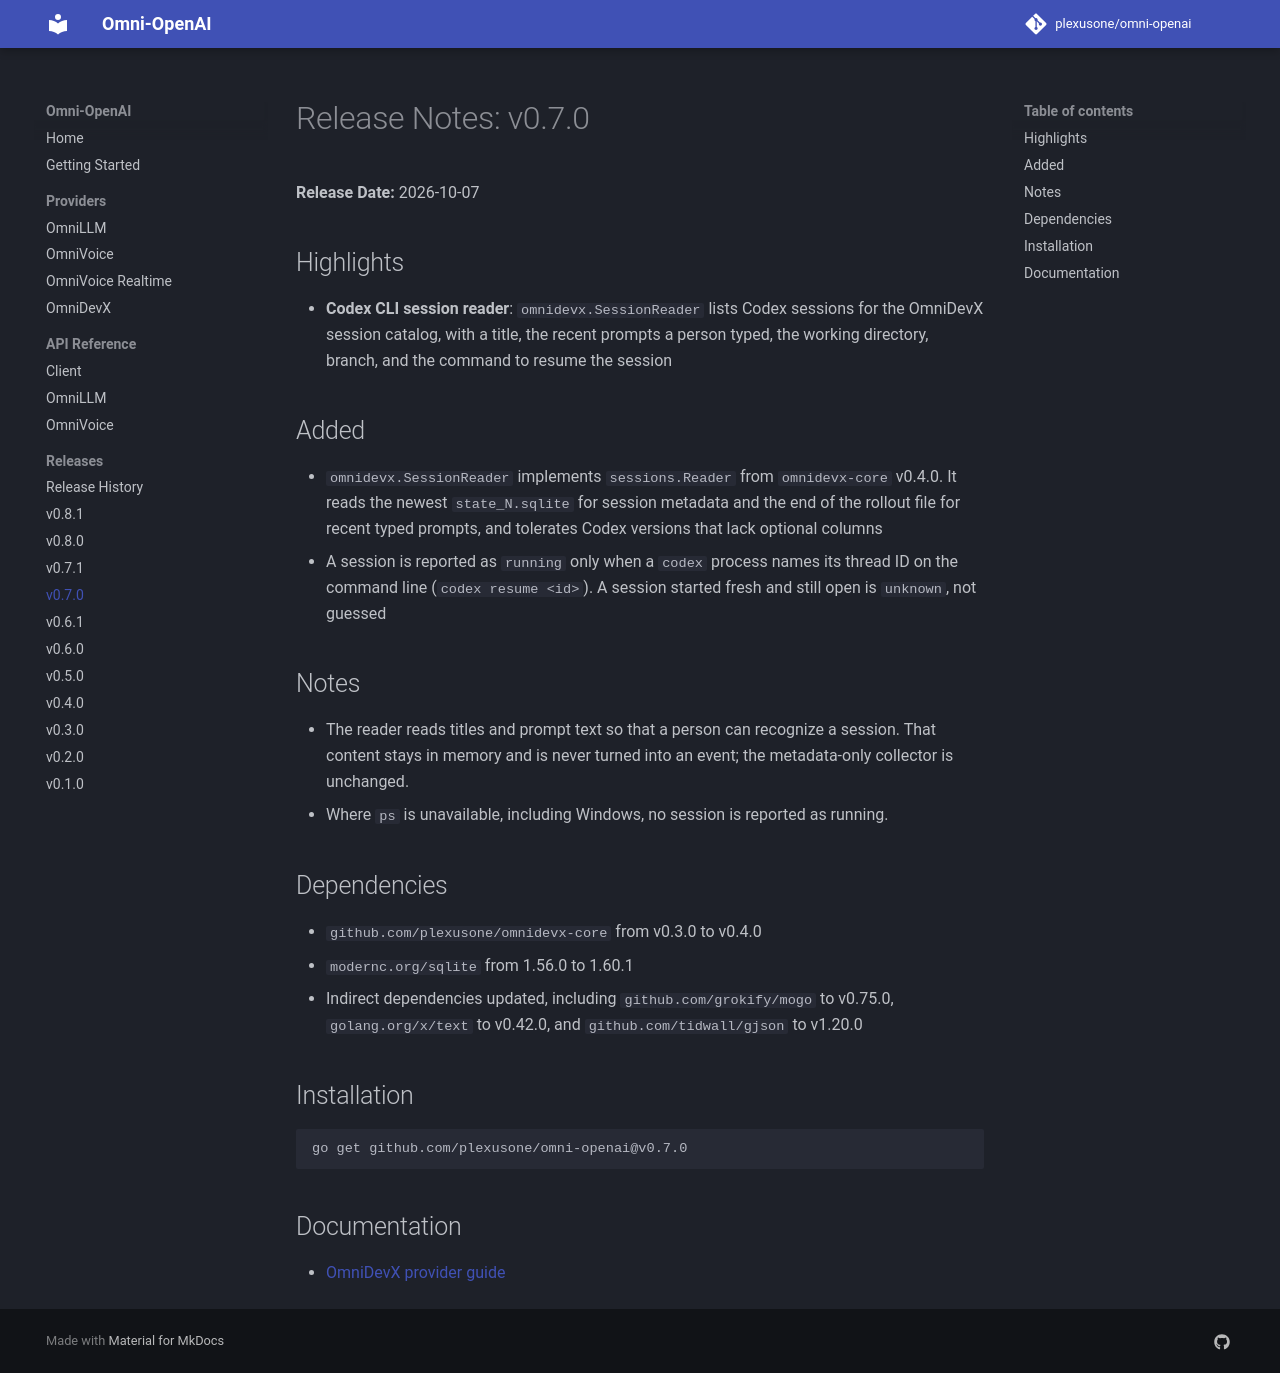

repository: plexusone/omni-openai · page: releases/v0.7.0/index.html · generator: mkdocs

# Release Notes: v0.7.0

**Release Date:** 2026-10-07

## Highlights

- **Codex CLI session reader**: `omnidevx.SessionReader` lists Codex
  sessions for the OmniDevX session catalog, with a title, the recent
  prompts a person typed, the working directory, branch, and the command to
  resume the session

## Added

- `omnidevx.SessionReader` implements `sessions.Reader` from
  `omnidevx-core` v0.4.0. It reads the newest `state_N.sqlite` for session
  metadata and the end of the rollout file for recent typed prompts, and
  tolerates Codex versions that lack optional columns
- A session is reported as `running` only when a `codex` process names its
  thread ID on the command line (`codex resume <id>`). A session started
  fresh and still open is `unknown`, not guessed

## Notes

- The reader reads titles and prompt text so that a person can recognize a
  session. That content stays in memory and is never turned into an event;
  the metadata-only collector is unchanged.
- Where `ps` is unavailable, including Windows, no session is reported as
  running.

## Dependencies

- `github.com/plexusone/omnidevx-core` from v0.3.0 to v0.4.0
- `modernc.org/sqlite` from 1.56.0 to 1.60.1
- Indirect dependencies updated, including `github.com/grokify/mogo` to
  v0.75.0, `golang.org/x/text` to v0.42.0, and `github.com/tidwall/gjson` to
  v1.20.0

## Installation

```bash
go get github.com/plexusone/omni-openai@v0.7.0
```

## Documentation

- [OmniDevX provider guide](../providers/omnidevx.md#session-reader)
